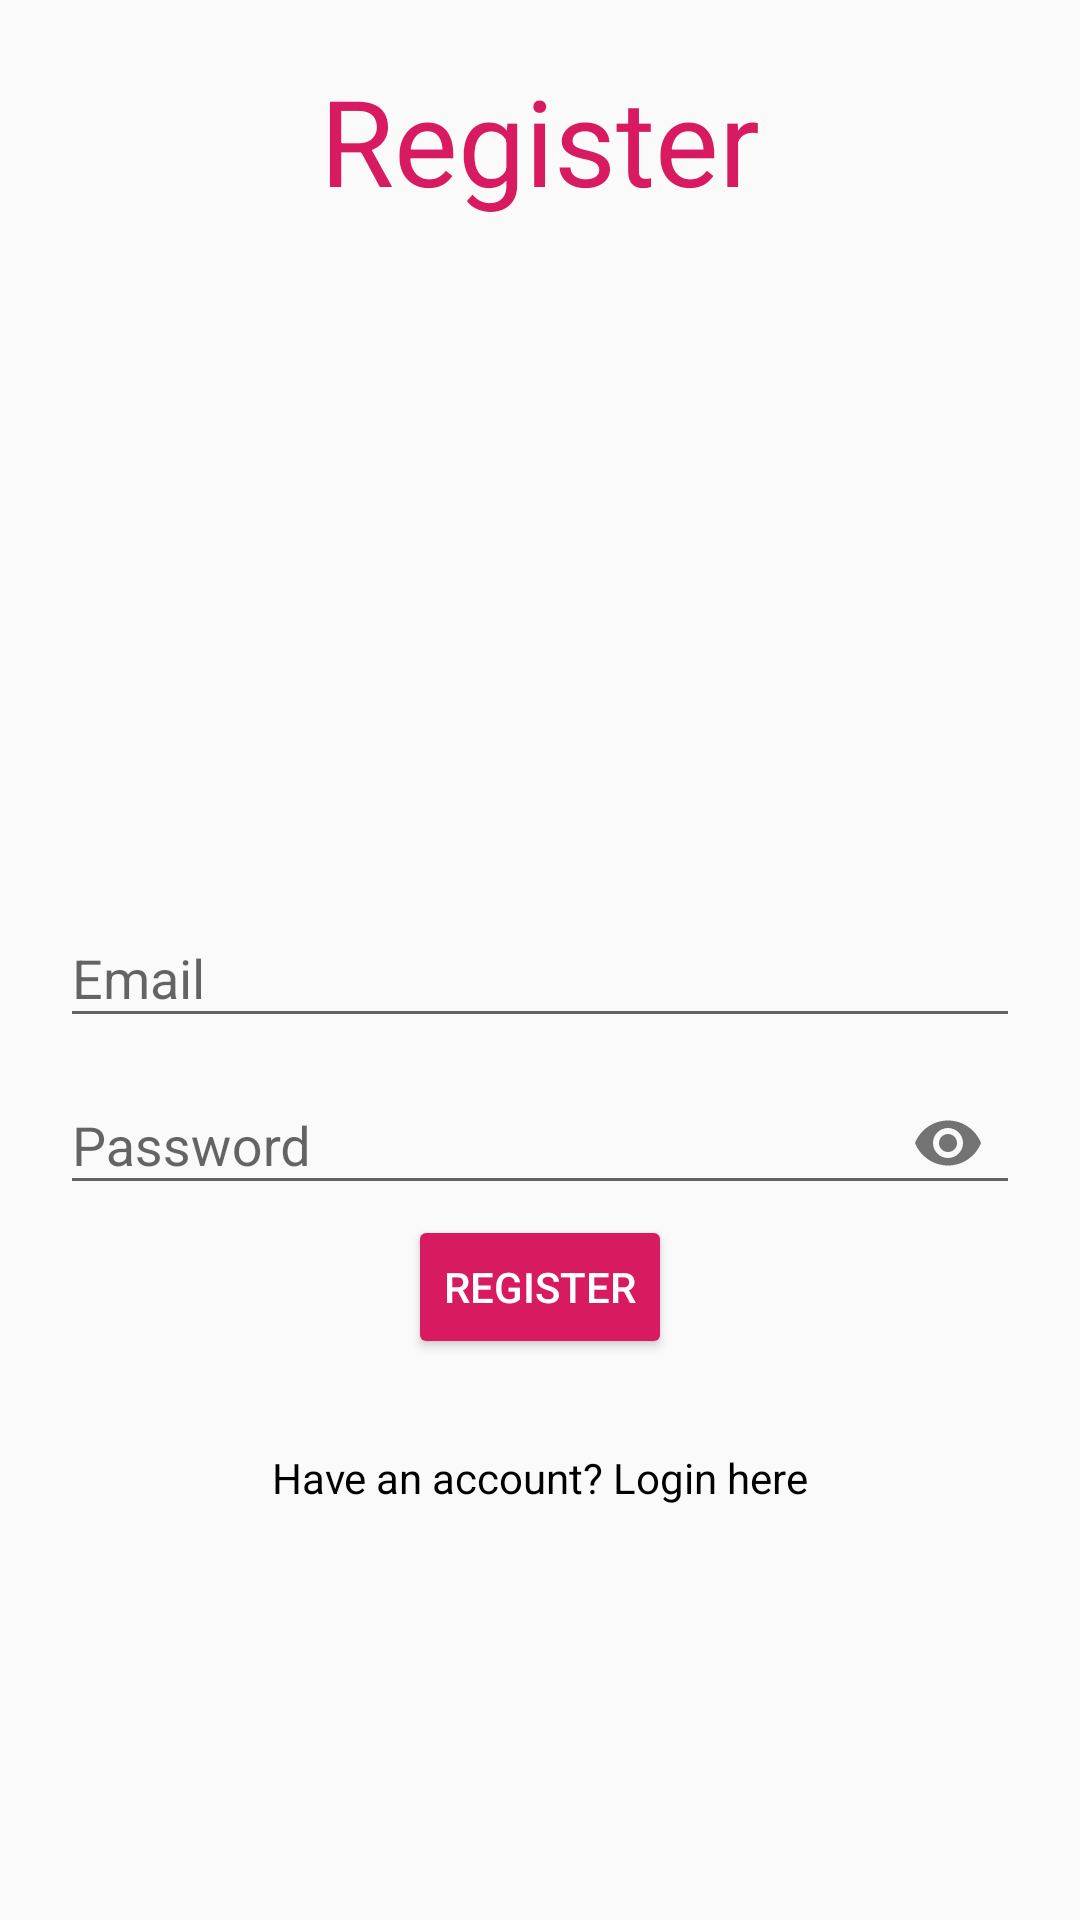

Write the Android layout XML for this screen, with the resource values it uses.
<!-- AndroidManifest.xml: application theme AppTheme -->
<!-- res/layout/activity_register.xml -->
<?xml version="1.0" encoding="utf-8"?>
<RelativeLayout xmlns:android="http://schemas.android.com/apk/res/android"
    xmlns:app="http://schemas.android.com/apk/res-auto"
    xmlns:tools="http://schemas.android.com/tools"
    android:layout_width="match_parent"
    android:layout_height="match_parent"
    android:padding="20dp"
    tools:context=".RegisterActivity">

    <TextView
        android:layout_width="match_parent"
        android:layout_height="wrap_content"
        android:textAlignment="center"
        android:text="Register"
        android:textColor="@color/colorAccent"
        android:textSize="40sp"/>

    <com.google.android.material.textfield.TextInputLayout
        android:layout_width="match_parent"
        android:layout_height="wrap_content"
        android:layout_centerHorizontal="true"
        android:layout_centerVertical="true"
        android:id="@+id/emailTIL">
        <com.google.android.material.textfield.TextInputEditText
            android:id="@+id/emailEt"
            android:inputType="textEmailAddress"
            android:layout_width="match_parent"
            android:layout_height="wrap_content"
            android:hint="Email" />
    </com.google.android.material.textfield.TextInputLayout>

    <com.google.android.material.textfield.TextInputLayout
        android:layout_width="match_parent"
        android:layout_height="wrap_content"
        android:layout_centerHorizontal="true"
        android:layout_centerVertical="true"
        android:id="@+id/passwordTIL"
        android:layout_below="@id/emailTIL"
        app:passwordToggleEnabled="true">
        <com.google.android.material.textfield.TextInputEditText
            android:id="@+id/passowrdEt"
            android:inputType="textPassword"
            android:layout_width="match_parent"
            android:layout_height="wrap_content"
            android:hint="Password" />
    </com.google.android.material.textfield.TextInputLayout>
    
    <Button
        android:id="@+id/registerBtn"
        android:text="Register"
        android:layout_below="@id/passwordTIL"
        android:layout_centerHorizontal="true"
        style="@style/Base.Widget.AppCompat.Button.Colored"
        android:textColor="@android:color/white"
        android:layout_width="wrap_content"
        android:layout_height="wrap_content" />

    <TextView
        android:id="@+id/have_accountTv"
        android:layout_width="match_parent"
        android:layout_height="wrap_content"
        android:text="Have an account? Login here"
        android:textAlignment="center"
        android:layout_below="@id/registerBtn"
        android:layout_marginTop="30dp"
        android:textColor="@color/colorBlack"/>

</RelativeLayout>
<!-- resources referenced by this layout -->
<resources>
  <color name="colorAccent">#D81B60</color>
  <color name="colorBlack">#000</color>
  <style name="AppTheme" parent="Theme.AppCompat.Light.DarkActionBar">
          
          <item name="colorPrimary">@color/colorPrimary</item>
          <item name="colorPrimaryDark">@color/colorAccent</item>
          <item name="colorAccent">@color/colorAccent</item>
      </style>
  <color name="colorPrimary">#D81B60</color>
</resources>
